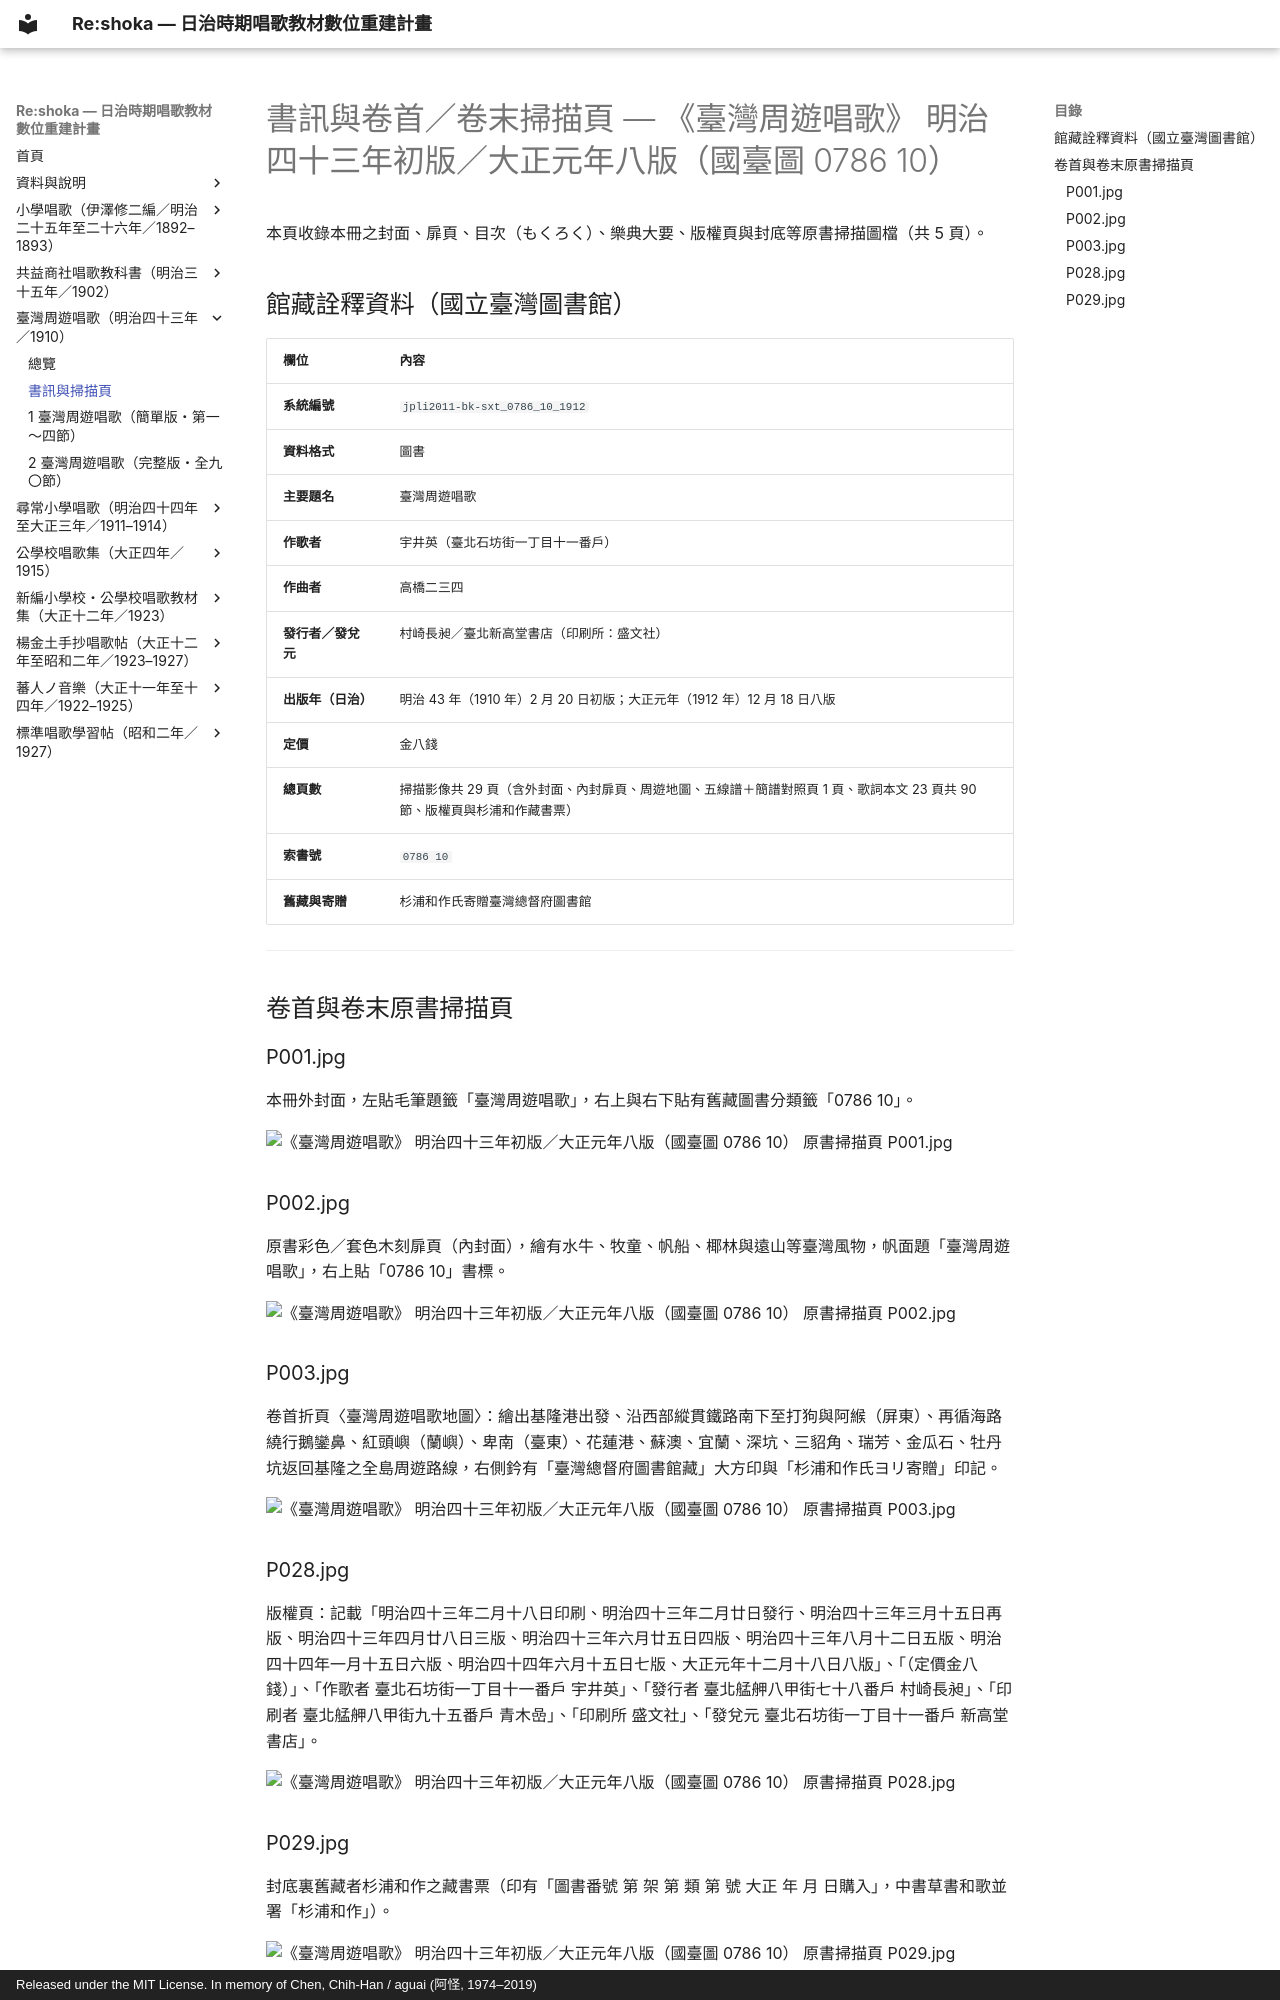

repository: TMDLang/reshoka · page: taiwan_shuyu_shoka/0_book_info/index.html · generator: mkdocs · copyright: Released under the MIT License. In memory of Chen, Chih-Han / aguai (阿怪, 1974–2019)

---
title: "書訊與卷首／卷末掃描頁 — 《臺灣周遊唱歌》 明治四十三年初版／大正元年八版（國臺圖 0786 10）"
description: "日治時期明治四十三年（1910 年）初版、大正元年（1912 年）八版《臺灣周遊唱歌》（宇井英作歌、高橋二三四作曲、新高堂書店發行，國臺圖系統編號 jpli2011-bk-sxt_0786_10_1912，索書號 0786 10）之封面、周遊路線地圖、版權頁與藏書票原書掃描圖檔（共 5 頁）。"
image: "P001.jpg"
---

# 書訊與卷首／卷末掃描頁 — 《臺灣周遊唱歌》 明治四十三年初版／大正元年八版（國臺圖 0786 10）

本頁收錄本冊之封面、扉頁、目次（もくろく）、樂典大要、版權頁與封底等原書掃描圖檔（共 5 頁）。

## 館藏詮釋資料（國立臺灣圖書館）

| 欄位 | 內容 |
| :--- | :--- |
| **系統編號** | `jpli2011-bk-sxt_0786_10_1912` |
| **資料格式** | 圖書 |
| **主要題名** | 臺灣周遊唱歌 |
| **作歌者** | 宇井英（臺北石坊街一丁目十一番戶） |
| **作曲者** | 高橋二三四 |
| **發行者／發兌元** | 村崎長昶／臺北新高堂書店（印刷所：盛文社） |
| **出版年（日治）** | 明治 43 年（1910 年）2 月 20 日初版；大正元年（1912 年）12 月 18 日八版 |
| **定價** | 金八錢 |
| **總頁數** | 掃描影像共 29 頁（含外封面、內封扉頁、周遊地圖、五線譜＋簡譜對照頁 1 頁、歌詞本文 23 頁共 90 節、版權頁與杉浦和作藏書票） |
| **索書號** | `0786 10` |
| **舊藏與寄贈** | 杉浦和作氏寄贈臺灣總督府圖書館 |

---

## 卷首與卷末原書掃描頁

### P001.jpg

本冊外封面，左貼毛筆題籤「臺灣周遊唱歌」，右上與右下貼有舊藏圖書分類籤「0786 10」。

![《臺灣周遊唱歌》 明治四十三年初版／大正元年八版（國臺圖 0786 10） 原書掃描頁 P001.jpg](P001.jpg)

### P002.jpg

原書彩色／套色木刻扉頁（內封面），繪有水牛、牧童、帆船、椰林與遠山等臺灣風物，帆面題「臺灣周遊唱歌」，右上貼「0786 10」書標。

![《臺灣周遊唱歌》 明治四十三年初版／大正元年八版（國臺圖 0786 10） 原書掃描頁 P002.jpg](P002.jpg)

### P003.jpg

卷首折頁〈臺灣周遊唱歌地圖〉：繪出基隆港出發、沿西部縱貫鐵路南下至打狗與阿緱（屏東）、再循海路繞行鵝鑾鼻、紅頭嶼（蘭嶼）、卑南（臺東）、花蓮港、蘇澳、宜蘭、深坑、三貂角、瑞芳、金瓜石、牡丹坑返回基隆之全島周遊路線，右側鈐有「臺灣總督府圖書館藏」大方印與「杉浦和作氏ヨリ寄贈」印記。

![《臺灣周遊唱歌》 明治四十三年初版／大正元年八版（國臺圖 0786 10） 原書掃描頁 P003.jpg](P003.jpg)

### P028.jpg

版權頁：記載「明治四十三年二月十八日印刷、明治四十三年二月廿日發行、明治四十三年三月十五日再版、明治四十三年四月廿八日三版、明治四十三年六月廿五日四版、明治四十三年八月十二日五版、明治四十四年一月十五日六版、明治四十四年六月十五日七版、大正元年十二月十八日八版」、「（定價金八錢）」、「作歌者 臺北石坊街一丁目十一番戶 宇井英」、「發行者 臺北艋舺八甲街七十八番戶 村崎長昶」、「印刷者 臺北艋舺八甲街九十五番戶 青木嵒」、「印刷所 盛文社」、「發兌元 臺北石坊街一丁目十一番戶 新高堂書店」。

![《臺灣周遊唱歌》 明治四十三年初版／大正元年八版（國臺圖 0786 10） 原書掃描頁 P028.jpg](P028.jpg)
